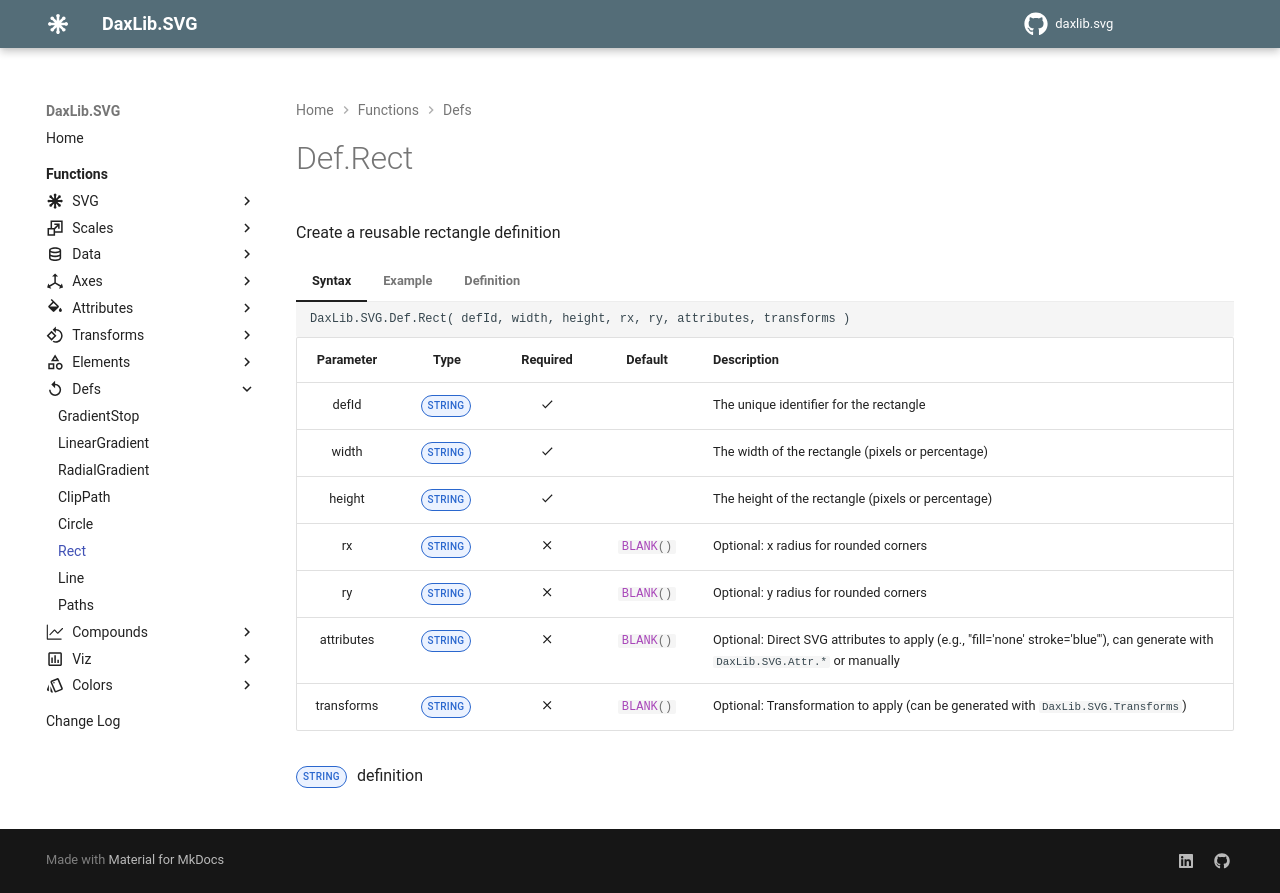

repository: EvaluationContext/daxlib.svg · page: defs/Def.Rect/index.html · generator: mkdocs

# Def.Rect

Create a reusable rectangle definition

=== "Syntax"

    ```dax
    DaxLib.SVG.Def.Rect( defId, width, height, rx, ry, attributes, transforms )
    ```

    | Parameter | Type | Required | Default | Description |
    |:---:|:---:|:---:|:---:|---|
    | defId | <span class="type-label string">STRING</span> | :material-check: |  | The unique identifier for the rectangle |
    | width | <span class="type-label string">STRING</span> | :material-check: |  | The width of the rectangle (pixels or percentage) |
    | height | <span class="type-label string">STRING</span> | :material-check: |  | The height of the rectangle (pixels or percentage) |
    | rx | <span class="type-label string">STRING</span> | :material-close: | `#!dax BLANK()` | Optional: x radius for rounded corners |
    | ry | <span class="type-label string">STRING</span> | :material-close: | `#!dax BLANK()` | Optional: y radius for rounded corners |
    | attributes | <span class="type-label string">STRING</span> | :material-close: | `#!dax BLANK()` | Optional: Direct SVG attributes to apply (e.g., "fill='none' stroke='blue'"), can generate with `DaxLib.SVG.Attr.*` or manually |
    | transforms | <span class="type-label string">STRING</span> | :material-close: | `#!dax BLANK()` | Optional: Transformation to apply (can be generated with `DaxLib.SVG.Transforms`) |

    <span class="type-label string">STRING</span> <rect> definition

=== "Example"

    ```dax
    DaxLib.SVG.Def.Rect(
        "myRect",
        "100",
        "50",
        "10",
        "10",
        DaxLib.SVG.Attr.Shapes(
            "blue",     // fill
            BLANK(),    // fillOpacity
            BLANK(),    // fillRule
            "black",    // stroke
            2,          // strokeWidth
            BLANK(),    // strokeOpacity
            BLANK()     // opacity
        ),
        BLANK()
    )
    // Returns: <rect id='myRect' width='100' height='50' rx='10' ry='10' fill='blue' stroke='black' stroke-width='2' />
    ```

=== "Definition"

    ```dax
    function 'DaxLib.SVG.Def.Rect' =
    		(
    			defId: STRING,
    			width: STRING,
    			height: STRING,
    			rx: STRING = BLANK(),
    			ry: STRING = BLANK(),
    			attributes: STRING = BLANK(),
    			transforms: STRING = BLANK()
    		) =>
    
    			"<rect id='" & defId & "'" &
    			" width='" & width & "'" &
    			" height='" & height & "'" &
    			IF(NOT ISBLANK( rx ), " rx='" & rx & "'" ) & 
    			IF(NOT ISBLANK( ry ), " ry='" & ry & "'" ) &
    			IF( NOT ISBLANK( attributes ), " " & attributes & " " ) &
    			IF( NOT ISBLANK( transforms ), " transform='" & transforms & "'" ) &
    			"/>"
    ```
